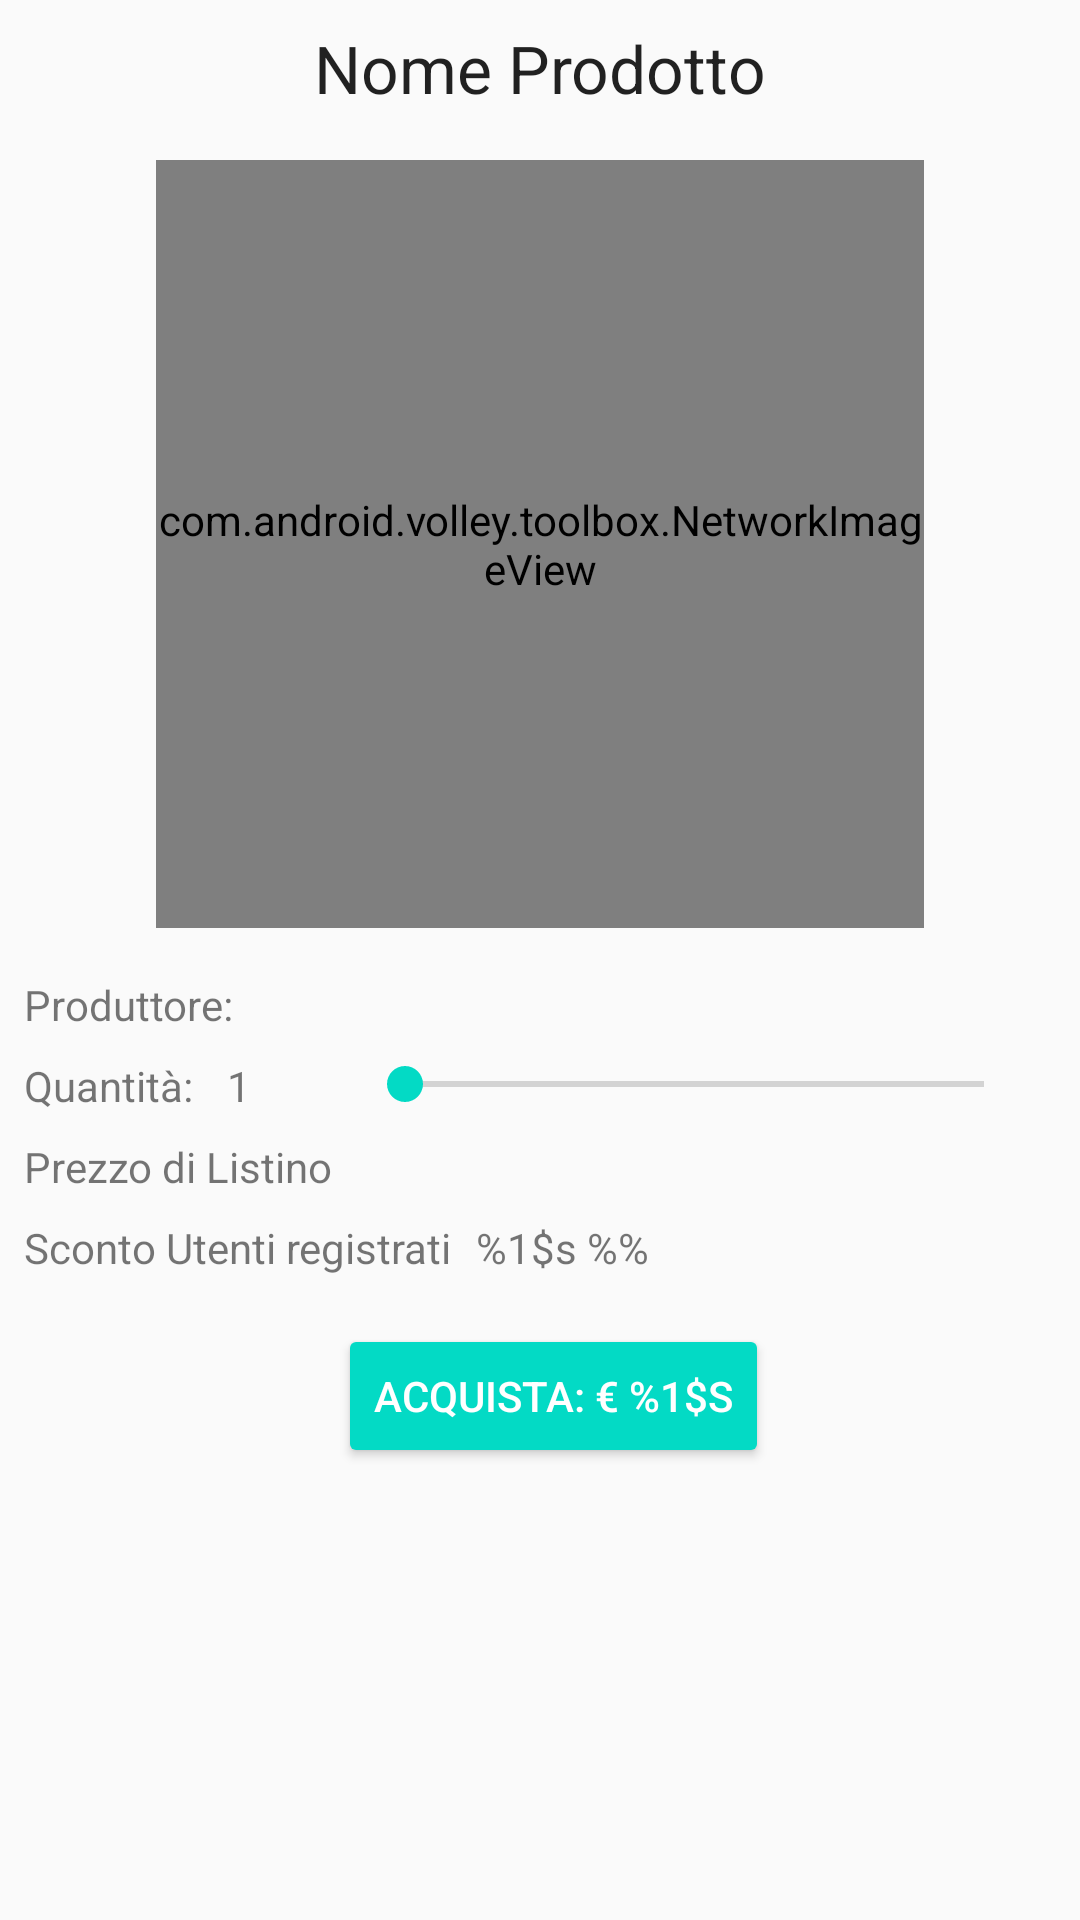

The Android layout XML behind this screen, and the referenced resources:
<!-- AndroidManifest.xml: application theme AppTheme -->
<!-- res/layout/activity_acquista.xml -->
<?xml version="1.0" encoding="utf-8"?>
<android.support.constraint.ConstraintLayout xmlns:android="http://schemas.android.com/apk/res/android"
    xmlns:app="http://schemas.android.com/apk/res-auto"
    xmlns:tools="http://schemas.android.com/tools"
    android:layout_width="match_parent"
    android:layout_height="match_parent"
    tools:context="it.unisalento.drinkssnacks.activity.AcquistaActivity">

    <TextView
        android:id="@+id/acquista_activity_text_nome_prodotto"
        android:layout_width="wrap_content"
        android:layout_height="wrap_content"
        android:layout_marginLeft="8dp"
        android:layout_marginRight="8dp"
        android:layout_marginTop="8dp"
        android:text="Nome Prodotto"
        android:textAppearance="@style/TextAppearance.AppCompat.Large"
        app:layout_constraintLeft_toLeftOf="parent"
        app:layout_constraintRight_toRightOf="parent"
        app:layout_constraintTop_toTopOf="parent" />

    <TextView
        android:id="@+id/acquista_activity_text_nome_produttore"
        android:layout_width="0dp"
        android:layout_height="wrap_content"
        android:layout_marginLeft="8dp"

        android:layout_marginRight="7dp"
        android:gravity="left"
        app:layout_constraintBaseline_toBaselineOf="@+id/acquista_activity_text_produttore"
        app:layout_constraintHorizontal_bias="0.0"
        app:layout_constraintLeft_toRightOf="@+id/acquista_activity_text_produttore"
        app:layout_constraintRight_toRightOf="parent" />

    <com.android.volley.toolbox.NetworkImageView
        android:id="@+id/acquista_activity_img_prodotto"
        android:layout_width="256dp"
        android:layout_height="256dp"
        app:layout_constraintLeft_toLeftOf="parent"
        app:layout_constraintRight_toRightOf="parent"
        android:layout_marginTop="16dp"
        app:layout_constraintTop_toBottomOf="@+id/acquista_activity_text_nome_prodotto" />

    <TextView
        android:id="@+id/acquista_activity_text_quantita"
        android:layout_width="wrap_content"
        android:layout_height="wrap_content"
        android:layout_marginLeft="8dp"
        android:text="@string/quantita_scelta"

        app:layout_constraintLeft_toLeftOf="parent"
        android:layout_marginTop="8dp"
        app:layout_constraintTop_toBottomOf="@+id/acquista_activity_text_produttore" />

    <SeekBar
        android:id="@+id/acquista_activity_seekbar_quantita"
        android:layout_width="225dp"
        android:layout_height="18dp"
        android:layout_marginRight="16dp"
        app:layout_constraintRight_toRightOf="parent"
        android:layout_marginTop="8dp"
        app:layout_constraintTop_toBottomOf="@+id/acquista_activity_text_nome_produttore" />

    <Button
        android:id="@+id/acquista_activity_btn_acquista"
        style="@style/Widget.AppCompat.Button.Colored"
        android:layout_width="wrap_content"
        android:layout_height="wrap_content"
        android:layout_marginLeft="8dp"
        android:layout_marginRight="8dp"
        android:text="@string/acquista_activity_btn_acquista"
        app:layout_constraintHorizontal_bias="0.522"
        app:layout_constraintLeft_toLeftOf="parent"
        app:layout_constraintRight_toRightOf="parent"
        android:layout_marginTop="16dp"
        app:layout_constraintTop_toBottomOf="@+id/acquista_activity_text_sconto_registrati" />

    <TextView
        android:id="@+id/acquista_activity_text_quantita_scelta"
        android:layout_width="wrap_content"
        android:layout_height="wrap_content"
        android:layout_marginLeft="8dp"
        android:layout_marginRight="8dp"
        android:text="1"

        app:layout_constraintHorizontal_bias="0.111"
        app:layout_constraintLeft_toRightOf="@+id/acquista_activity_text_quantita"
        app:layout_constraintRight_toLeftOf="@+id/acquista_activity_seekbar_quantita"
        app:layout_constraintBaseline_toBaselineOf="@+id/acquista_activity_text_quantita" />

    <TextView
        android:id="@+id/acquista_activity_text_produttore"
        android:layout_width="wrap_content"
        android:layout_height="wrap_content"
        android:layout_marginLeft="8dp"
        android:gravity="left"

        android:text="Produttore:"
        app:layout_constraintLeft_toLeftOf="parent"
        android:layout_marginTop="16dp"
        app:layout_constraintTop_toBottomOf="@+id/acquista_activity_img_prodotto" />

    <TextView
        android:id="@+id/acquista_activity_text_prezzo_listino"
        android:layout_width="wrap_content"
        android:layout_height="wrap_content"
        android:text="Prezzo di Listino"
        android:layout_marginTop="8dp"
        app:layout_constraintTop_toBottomOf="@+id/acquista_activity_text_quantita"
        android:layout_marginLeft="8dp"
        app:layout_constraintLeft_toLeftOf="parent" />

    <TextView
        android:id="@+id/acquista_activity_prezzo_listino"
        android:layout_width="0dp"
        android:layout_height="wrap_content"
        app:layout_constraintBaseline_toBaselineOf="@+id/acquista_activity_text_prezzo_listino"
        app:layout_constraintLeft_toRightOf="@+id/acquista_activity_text_prezzo_listino"
        android:layout_marginLeft="8dp"
        android:layout_marginRight="8dp"
        app:layout_constraintRight_toRightOf="parent"
        app:layout_constraintHorizontal_bias="0.0" />

    <TextView
        android:id="@+id/acquista_activity_text_sconto_registrati"
        android:layout_width="wrap_content"
        android:layout_height="wrap_content"
        android:text="Sconto Utenti registrati"
        android:layout_marginLeft="8dp"
        app:layout_constraintLeft_toLeftOf="parent"
        android:layout_marginTop="8dp"
        app:layout_constraintTop_toBottomOf="@+id/acquista_activity_text_prezzo_listino" />

    <TextView
        android:id="@+id/acquista_activity_sconto_registrati"
        android:layout_width="0dp"
        android:layout_height="wrap_content"
        android:layout_marginLeft="8dp"
        android:layout_marginRight="8dp"
        android:text="@string/sconto"
        app:layout_constraintBaseline_toBaselineOf="@+id/acquista_activity_text_sconto_registrati"
        app:layout_constraintLeft_toRightOf="@+id/acquista_activity_text_sconto_registrati"
        app:layout_constraintRight_toRightOf="parent"
        app:layout_constraintHorizontal_bias="0.0" />

</android.support.constraint.ConstraintLayout>
<!-- resources referenced by this layout -->
<resources>
  <string name="acquista_activity_btn_acquista">Acquista: € %1$s</string>
  <string name="quantita_scelta">Quantità:</string>
  <string name="sconto">%1$s %%</string>
  <style name="AppTheme" parent="@style/Theme.AppCompat.Light.DarkActionBar">
          
          <item name="colorPrimary">@color/colorPrimary</item>
          <item name="colorPrimaryDark">@color/colorPrimaryDark</item>
          <item name="colorAccent">@color/colorAccent</item>
          <item name="actionBarStyle">@style/MyActionBar</item>
      </style>
  <style name="MyActionBar" parent="@style/Widget.AppCompat.ActionBar.Solid">
          <item name="titleTextStyle">@style/MyTitleTextStyle</item>
      </style>
  <style name="MyTitleTextStyle" parent="@style/TextAppearance.AppCompat.Widget.ActionBar.Title">
          <item name="android:textColor">@color/white</item>
      </style>
  <!-- not gathered from this repository: default colours our renderer supplied (Android Studio template values) -->
  <color name="white">#FFFFFFFF</color>
  <color name="colorPrimary">#FF6200EE</color>
  <color name="colorPrimaryDark">#FF3700B3</color>
  <color name="colorAccent">#FF03DAC5</color>
</resources>
